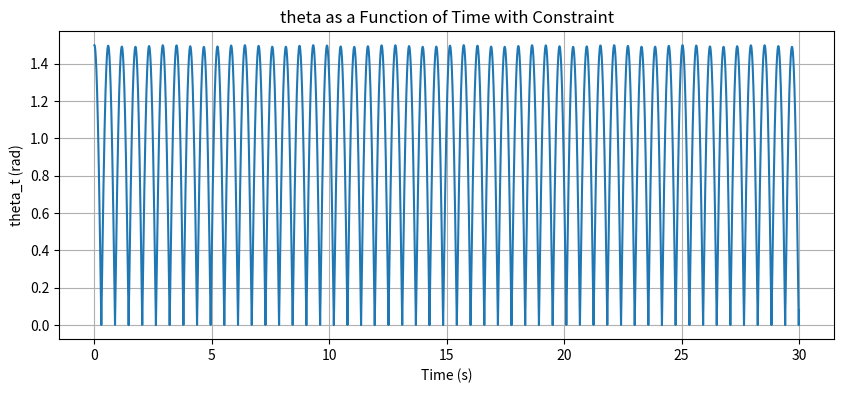

Python code for this plot:
import numpy as np
import matplotlib.pyplot as plt

# Parameters
g = 9.81  # Acceleration due to gravity (m/s^2)
l = 0.25   # Length of the pendulum (m)
a0 = 0.1  # Coefficient a0
omega= 2 # Angular frequency (rad/s)
b = 0   # Coefficient b
m = 0.020   # Mass of the pendulum bob (kg) 

# Initial conditions
theta0 = 1.5       # Initial angle (rad)
theta_dot0 = 0  # Initial angular velocity (rad/s)

# Time span
t_span = np.linspace(0,30, 150000)
# Initialize arrays to store results
theta_values = np.zeros_like(t_span)
theta_dot_values = np.zeros_like(t_span)

# Define a function to apply the constraint
def apply_constraint(theta, theta_dot):
    if theta >= np.pi:
        theta_dot = -theta_dot 
        # Reverse theta_dot when theta reaches pi
    elif theta <= 0:
        theta_dot = -theta_dot  
        # Reverse theta_dot when theta reaches -pi
    return theta_dot

# Iterate through time steps and solve the differential equation
theta = theta0
theta_dot = theta_dot0

for i, t in enumerate(t_span):
    # Apply the constraint
    theta_dot = apply_constraint(theta, theta_dot)
    
    # Update theta_dot and theta using the differential equation
    theta_double_dot = (-(g / l) + a0 * omega**2 * np.cos(omega * t)) * np.sin(theta)
    theta_dot += theta_double_dot * (t_span[1] - t_span[0])
    theta += theta_dot * (t_span[1] - t_span[0])
    
    # Store the results
    theta_values[i] = theta
    theta_dot_values[i] = theta_dot

# Plot theta as a function of time
plt.figure(figsize=(10, 4))
plt.plot(t_span, theta_values)
plt.xlabel('Time (s)')
plt.ylabel('theta_t (rad)')
plt.title('theta as a Function of Time with Constraint')
plt.grid()
plt.show()
